Run: headless pygame with SDL's dummy video driver; simulated clock (each Clock.tick advances the game by its frame time, no real sleeping); random seed 0; keys injected as events and as key.get_pressed() state; no mouse input.
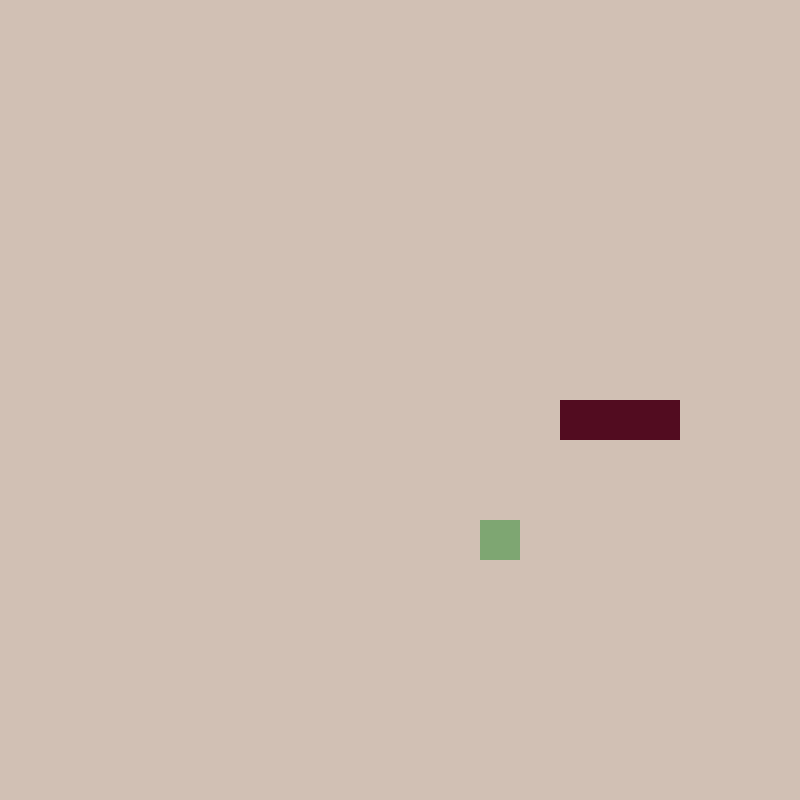
Frame 1 of 4 · flips 1–60 · no input
Frame 2 of 4 · flips 61–180 · tapped SPACE, RETURN · held RIGHT (→), D · screen unchanged from frame 1, image omitted
Frame 3 of 4 · flips 181–300 · held DOWN (↓), S · screen unchanged from frame 2, image omitted
Frame 4 of 4 · flips 301–420 · held LEFT (←), A, UP (↑), W · screen unchanged from frame 3, image omitted

The pygame program that drew these frames:

from collections import namedtuple
from pygame.math import Vector2
import sys
import random
import pygame


class Fruit:
    def __init__(self) -> None:
        """initializing a fruit object with random position for drawing on the screen."""
        self.pos: Vector2 = Vector2(0, 0)
        self.new_block: Vector2 = Vector2(0, 0)
        self.randomize()

    def randomize(self) -> None:
        self.pos = Vector2(
            random.randint(0, CELL_NUMBER - 1), random.randint(0, CELL_NUMBER - 1)
        )

    def draw(self, screen: pygame.surface.Surface) -> None:
        """drawing the fruit block on the screen

        Args:
            screen (pygame.surface.Surface): the surface to draw the fruit on.
        """

        fruit_rect: pygame.Rect = pygame.Rect(
            self.pos.x * CELL_SIZE, self.pos.y * CELL_SIZE, CELL_SIZE, CELL_SIZE
        )
        pygame.draw.rect(screen, FRUIT_COLOR, fruit_rect)


class Snake:
    def __init__(self) -> None:
        """initializing a snake with 3 blocks and setting it's default direction to the left."""

        self.body: list[Vector2] = [Vector2(14, 10), Vector2(15, 10), Vector2(16, 10)]

        self.direction: Vector2 = Vector2(-1, 0)

    @property
    def head(self) -> Vector2:
        return self.body[0]

    def draw(self, screen: pygame.surface.Surface) -> None:
        """drawing the snake on the given screen by drawing each block of the body

        Args:
            screen (pygame.surface.Surface): the screen to draw the snake blocks on.
        """
        for block in self.body:
            block_rect: pygame.Rect = pygame.Rect(
                block.x * CELL_SIZE, block.y * CELL_SIZE, CELL_SIZE, CELL_SIZE
            )
            pygame.draw.rect(screen, SNAKE_COLOR, block_rect)

    def move(self) -> None:
        """moving the snake based on it's direction."""

        self.body.insert(0, self.body[0] + self.direction)
        self.new_block = self.body.pop()

    def set_direction(self, key: int) -> None:
        """seting the direction of movement for the snake based on the input key

        Args:
            key (int): the input key received from event.key
        """
        match key:
            case pygame.K_UP if self.direction != Vector2(0, 1):
                self.direction = Vector2(0, -1)
            case pygame.K_DOWN if self.direction != Vector2(0, -1):
                self.direction = Vector2(0, 1)
            case pygame.K_LEFT if self.direction != Vector2(1, 0):
                self.direction = Vector2(-1, 0)
            case pygame.K_RIGHT if self.direction != Vector2(-1, 0):
                self.direction = Vector2(1, 0)

    def add_block(self) -> None:
        self.body.append(self.new_block)


# we create a main class for our game that contains both the fruit and the snake
# also with this main class it's easier to check for collision between our snake and fruit.
class MAIN:
    def __init__(self) -> None:
        self.snake: Snake = Snake()
        self.fruit: Fruit = Fruit()

    def draw(self, screen) -> None:
        self.fruit.draw(screen)
        self.snake.draw(screen)

    def update(self) -> None:
        self.snake.move()
        self.collision()
        self.check_fail()

    def collision(self) -> None:
        if self.fruit.pos == self.snake.head:
            self.snake.add_block()
            self.fruit.randomize()

    def check_fail(self) -> None:
        if (not 0 <= self.snake.head.x < CELL_NUMBER) or (
            not 0 <= self.snake.head.y < CELL_NUMBER
        ):
            self.game_over()

        if self.snake.head in self.snake.body[1:]:
            self.game_over()

    def game_over(self) -> None:
        pygame.quit()
        sys.exit()


RGB_Color = namedtuple("RGB_Color", ["Red", "Green", "Blue"])

BG_COLOR: RGB_Color = RGB_Color(209, 192, 180)
FRUIT_COLOR: RGB_Color = RGB_Color(126, 166, 114)
SNAKE_COLOR: RGB_Color = RGB_Color(82, 12, 32)

# for the snake game our window needs to be like a grid and we need a flexible screen for that.
CELL_SIZE: int = 40
CELL_NUMBER: int = 20

main_win: pygame.surface.Surface = pygame.display.set_mode(
    (CELL_SIZE * CELL_NUMBER, CELL_SIZE * CELL_NUMBER)
)
pygame.display.set_caption("Snake Game")


def main() -> None:
    RUN: bool = True
    clock: pygame.time.Clock = pygame.time.Clock()

    main_game: MAIN = MAIN()

    SNAKE_MOVEMENT: int = pygame.USEREVENT + 1
    pygame.time.set_timer(SNAKE_MOVEMENT, 150)

    while RUN:
        for event in pygame.event.get():
            if event.type == pygame.QUIT:
                RUN = False
                pygame.quit()
                sys.exit()
            if event.type == pygame.KEYDOWN:
                main_game.snake.set_direction(event.key)
            if event.type == SNAKE_MOVEMENT:
                main_game.update()

        main_win.fill(BG_COLOR)
        main_game.draw(main_win)

        pygame.display.update()
        clock.tick(60)


main()
